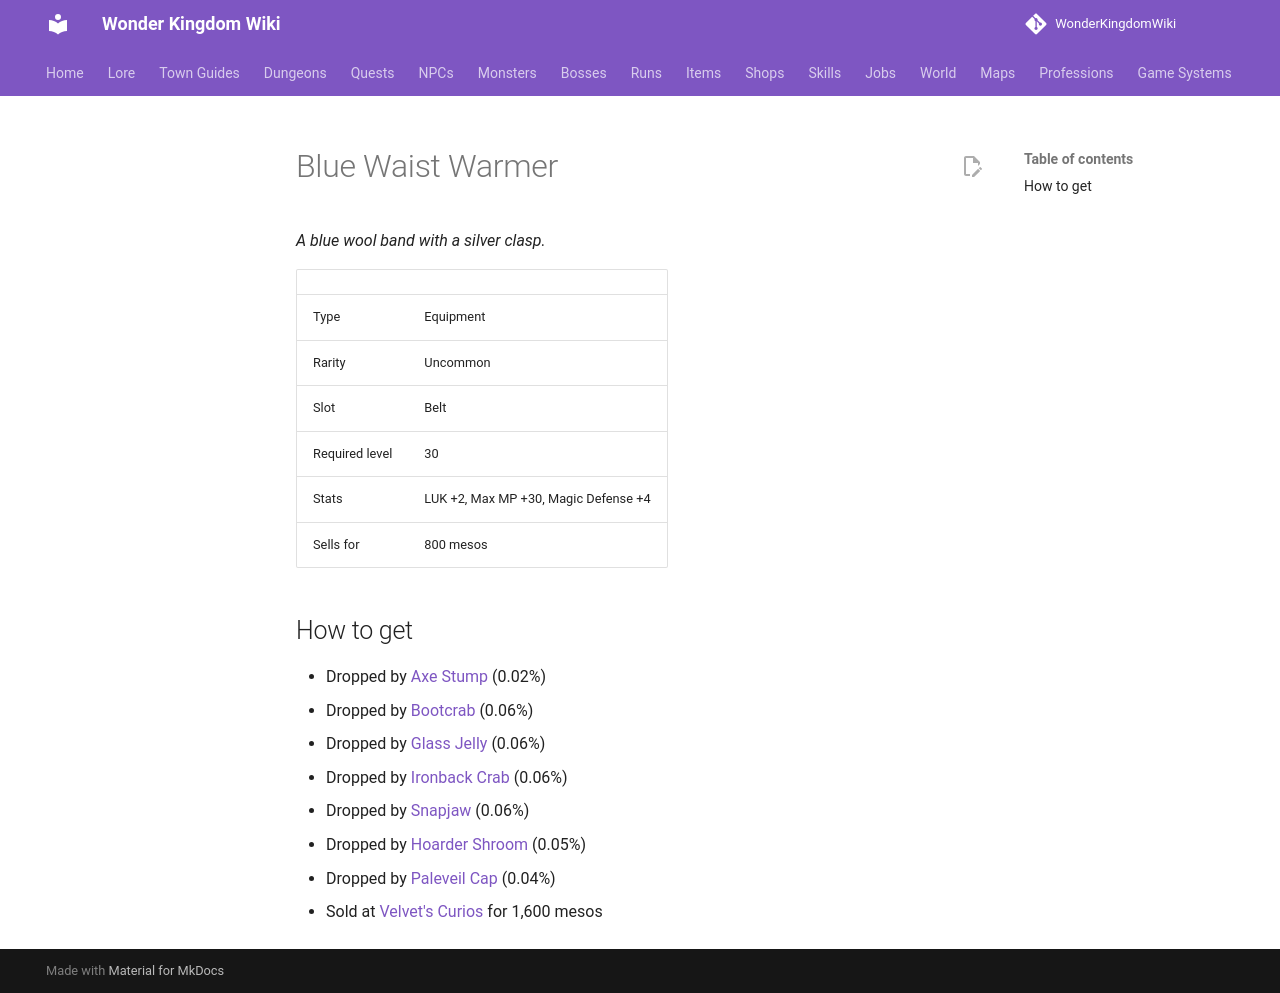

repository: alonohana627/WonderKingdomWiki · page: items/blue_waist_warmer/index.html · generator: mkdocs

<!-- Generated by tools/generate.py from GameLib. Do not edit: changes are overwritten. -->

# Blue Waist Warmer

*A blue wool band with a silver clasp.*

|  |  |
|---|---|
| Type | Equipment |
| Rarity | Uncommon |
| Slot | Belt |
| Required level | 30 |
| Stats | LUK +2, Max MP +30, Magic Defense +4 |
| Sells for | 800 mesos |

## How to get

- Dropped by [Axe Stump](../monsters/axe_stump.md) (0.02%)
- Dropped by [Bootcrab](../monsters/bootcrab.md) (0.06%)
- Dropped by [Glass Jelly](../monsters/glass_jelly.md) (0.06%)
- Dropped by [Ironback Crab](../monsters/ironback_crab.md) (0.06%)
- Dropped by [Snapjaw](../monsters/snapjaw.md) (0.06%)
- Dropped by [Hoarder Shroom](../monsters/hoarder_shroom_keep.md) (0.05%)
- Dropped by [Paleveil Cap](../monsters/paleveil_cap.md) (0.04%)
- Sold at [Velvet's Curios](../shops/urbanograd_velvet.md) for 1,600 mesos
